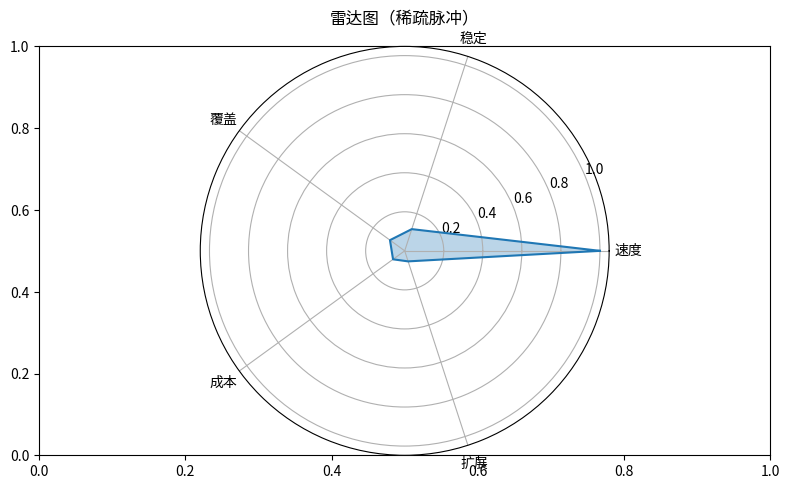

Write the Python code that produced this figure.
"""雷达图（稀疏脉冲）
数据可视化示例（matplotlib）。多维能力雷达（5 维度）。
运行后在当前目录生成 'viz_radar_d11'_preview.png。
"""
import matplotlib
matplotlib.use("Agg")
import matplotlib.pyplot as plt
import numpy as np

rng = np.random.default_rng(17)
fig, ax = plt.subplots(figsize=(8, 5))
labels = ['速度', '稳定', '覆盖', '成本', '扩展']
y = np.where(np.arange(60) % 17 == 0, 9.0, 1.0) + rng.normal(0, 0.25, 60)
vals = np.abs(y)[:5] / max(1e-9, np.abs(y)[:5].max())
angles = np.linspace(0, 2 * np.pi, len(labels), endpoint=False)
vals = np.concatenate([vals, vals[:1]]); angles2 = np.concatenate([angles, angles[:1]])
ax = fig.add_subplot(111, projection='polar')
ax.plot(angles2, vals); ax.fill(angles2, vals, alpha=0.3)
ax.set_xticks(angles); ax.set_xticklabels(labels)
ax.set_title("雷达图（稀疏脉冲）")
plt.tight_layout()
plt.savefig("'viz_radar_d11'_preview.png", dpi=110)
print("已生成 'viz_radar_d11'_preview.png")
